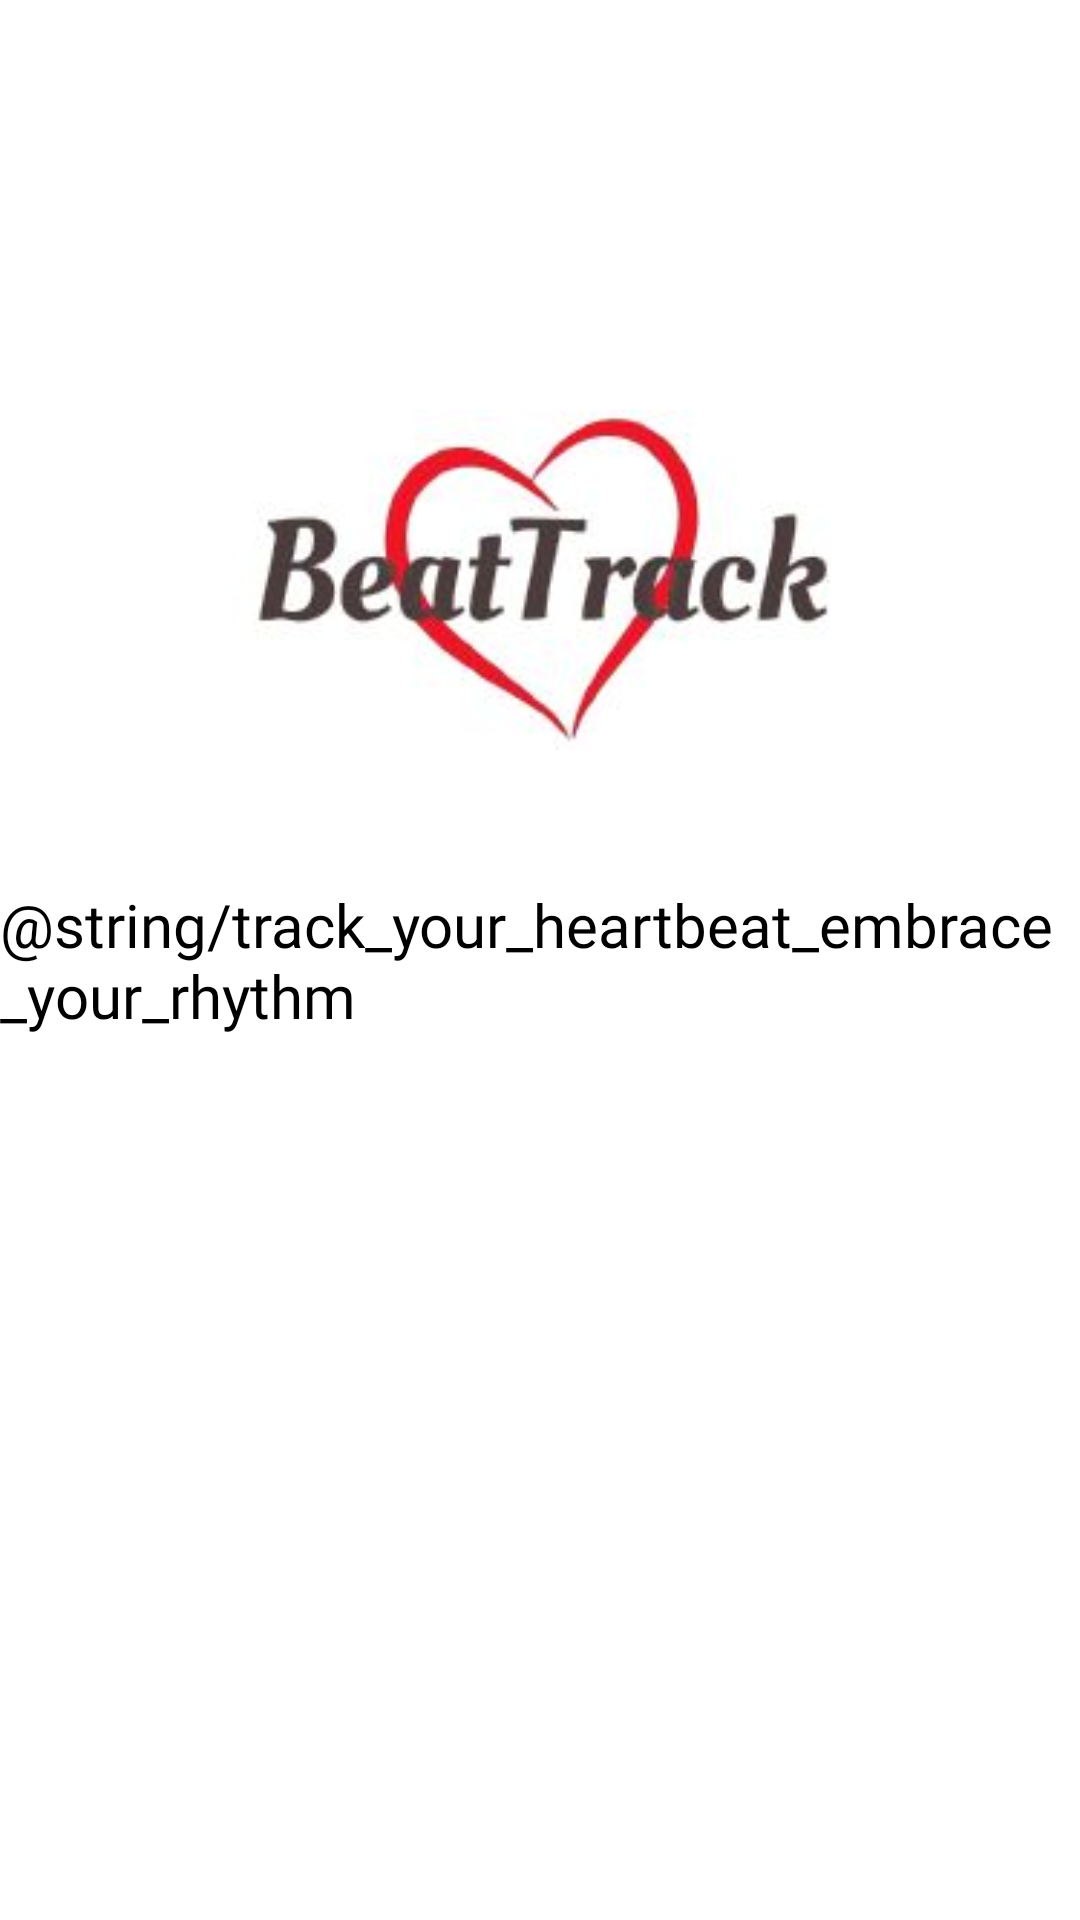

Produce the Android XML layout that renders to this screen, including the resource entries it uses.
<!-- AndroidManifest.xml: activity theme Theme.AppCompat.NoActionBar -->
<!-- res/layout/activity_main.xml -->
<?xml version="1.0" encoding="utf-8"?>
<androidx.constraintlayout.widget.ConstraintLayout
    xmlns:android="http://schemas.android.com/apk/res/android"
    xmlns:app="http://schemas.android.com/apk/res-auto"
    xmlns:tools="http://schemas.android.com/tools"
    android:layout_width="match_parent"
    android:layout_height="match_parent"
    android:background="@android:color/white"
    tools:context=".MainActivity">

    <ImageView
        android:id="@+id/logo"
        android:layout_width="wrap_content"
        android:layout_height="wrap_content"
        android:src="@drawable/logo_rmv_bg"
        app:layout_constraintBottom_toTopOf="@id/tagline"
        app:layout_constraintEnd_toEndOf="parent"
        app:layout_constraintStart_toStartOf="parent"
        app:layout_constraintTop_toTopOf="parent"
        app:layout_constraintVertical_bias="0.761" />

    <TextView
        android:id="@+id/tagline"
        android:layout_width="wrap_content"
        android:layout_height="wrap_content"
        android:fontFamily="@font/caveat"
        android:text="@string/track_your_heartbeat_embrace_your_rhythm"
        android:textColor="@android:color/black"
        android:textSize="20sp"
        app:layout_constraintBottom_toBottomOf="parent"
        app:layout_constraintEnd_toEndOf="parent"
        app:layout_constraintHorizontal_bias="0.494"
        app:layout_constraintStart_toStartOf="parent"
        app:layout_constraintTop_toTopOf="parent"
        app:layout_constraintVertical_bias="0.5" />

    <ProgressBar
        android:id="@+id/progressBar"
        style="?android:attr/progressBarStyleHorizontal"
        android:layout_width="200dp"
        android:layout_height="wrap_content"
        android:indeterminate="false"
        android:max="100"
        android:progress="0"
        android:progressTint="#E53935"
        app:layout_constraintBottom_toBottomOf="parent"
        app:layout_constraintEnd_toEndOf="parent"
        app:layout_constraintHorizontal_bias="0.497"
        app:layout_constraintStart_toStartOf="parent"
        app:layout_constraintTop_toTopOf="parent"
        app:layout_constraintVertical_bias="0.671" />

</androidx.constraintlayout.widget.ConstraintLayout>
<!-- resources referenced by this layout -->
<resources>
  <!-- drawable logo_rmv_bg: jpg bitmap (drawable, 6542 bytes) -->
  <string name="track_your_heartbeat_embrace_your_rhythm">Track Your Heartbeat, Embrace Your Rhythm</string>
</resources>
